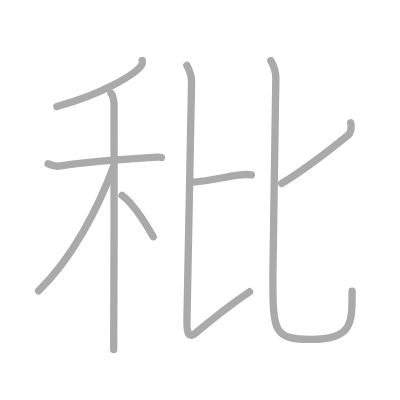
t = 0.00 s
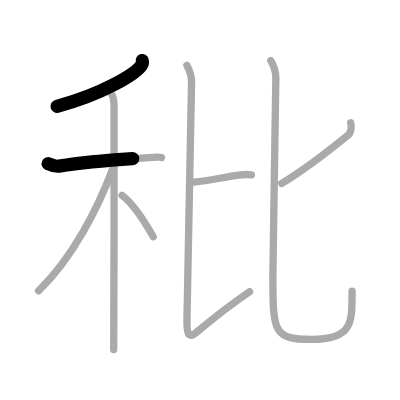
t = 1.75 s
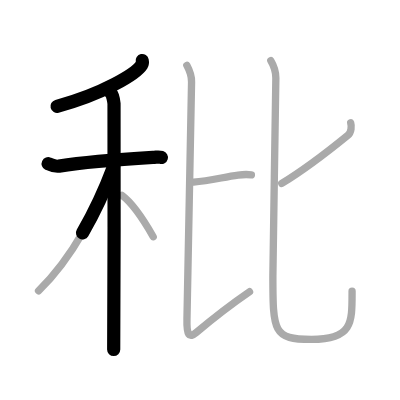
t = 3.50 s
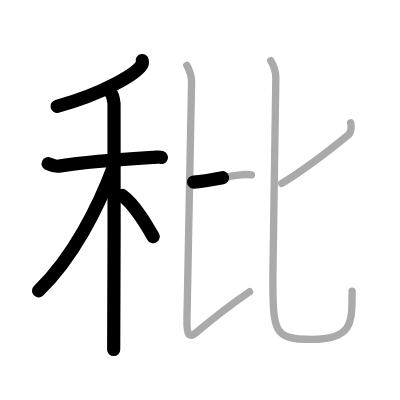
t = 5.50 s
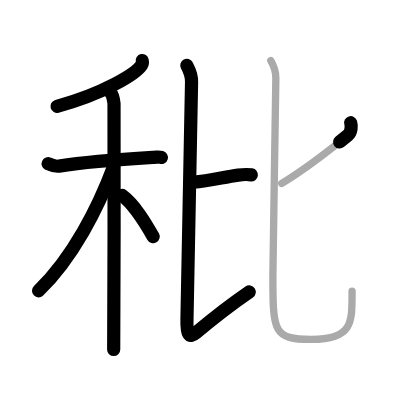
t = 7.25 s
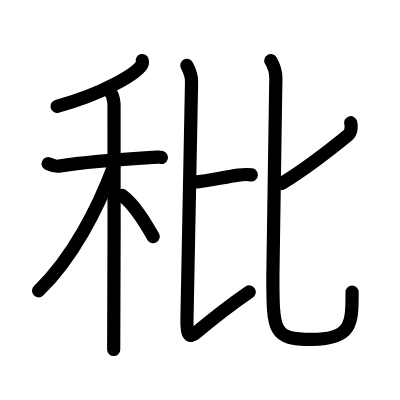
t = 9.00 s

The animated SVG that drew these frames (rendered in a browser with its animation timeline set to each time). Animation: 9 SMIL elements (animate=9); one cycle of 9.00 s.

<?xml version="1.0" standalone="no"?>
<!DOCTYPE svg PUBLIC "-//W3C//DTD SVG 1.1//EN"   "http://www.w3.org/Graphics/SVG/1.1/DTD/svg11.dtd">
<svg width="400px" height="400px"  version="1.1" xmlns="http://www.w3.org/2000/svg">
  <defs>
    <marker id="Triangle" viewBox="0 0 10 10" refX="0" refY="5" markerUnits="strokeWidth" markerWidth="3" style="stroke-opacity:0%;fill:#aaaaaa;" markerHeight="2" orient="auto">
      <path d="M 0 0 L 10 5 L 0 10 z" />
    </marker>
    
    <marker id="Arrow" viewBox="0 0 10 10" refX="5" refY="5" markerUnits="strokeWidth" markerWidth="1.8" style="stroke-opacity:0%;fill:#770000;" markerHeight="2" orient="auto">
      <path d="M 0 4 L 6 4 L 4 1 L 10 5 L 4 9 L 6 6 L 0 6 z" />
        <circle cx="5" cy="5" r="5" />
      </marker>
    
    <marker id="TriangleRed" viewBox="0 0 10 10" refX="0" refY="5" markerUnits="strokeWidth" markerWidth="3" style="stroke-opacity:0%;fill:#CC0000;" markerHeight="2" orient="auto">
      <path d="M 0 0 L 10 5 L 0 10 z" />
    </marker>
    
    <marker id="ArrowRed" viewBox="0 0 10 10" refX="5" refY="5" markerUnits="strokeWidth" markerWidth="1.8" style="stroke-opacity:0%;fill:#CC0000;" markerHeight="2" orient="auto">
      <path d="M 0 4 L 6 4 L 4 1 L 10 5 L 4 9 L 6 6 L 0 6 z" />
        <circle cx="5" cy="5" r="5" />
      </marker>
    
  </defs>
  
  <path style="fill:#ffffff; fill-opacity:100%; fill-rule:evenodd; stroke-width:0;" d="M 0 0 L 400px 0 L 400px 400px L 0 400px L 0 0" />

  <g transform="scale(3.6697247706422 3.6697247706422)">
<path style="fill:none; fill-opacity:0%; fill-rule:evenodd; stroke:#aaaaaa; stroke-opacity:100%; stroke-width: 1.5pt; stroke-linejoin:round; stroke-linecap:round;" d="M38.75 16.5c0.06 0.29 0.14 0.76-0.13 1.18C37.04 20.18 27.94 25.65 15.5 29"></path>
<path style="fill:none; fill-opacity:0%; fill-rule:evenodd; stroke:#aaaaaa; stroke-opacity:100%; stroke-width: 1.5pt; stroke-linejoin:round; stroke-linecap:round;" d="M13.12 44.61c0.47 0.22 1.73 0.85 2.96 0.66C24.25 44 31.75 43.5 41.67 42.9c1.25-0.08 1.55-0.22 2.33 0"></path>
<path style="fill:none; fill-opacity:0%; fill-rule:evenodd; stroke:#aaaaaa; stroke-opacity:100%; stroke-width: 1.5pt; stroke-linejoin:round; stroke-linecap:round;" d="M30.24 25.41c0.46 0.43 0.74 1.95 0.83 2.82c0.09 0.87 0 61.59-0.09 67.02"></path>
<path style="fill:none; fill-opacity:0%; fill-rule:evenodd; stroke:#aaaaaa; stroke-opacity:100%; stroke-width: 1.5pt; stroke-linejoin:round; stroke-linecap:round;" d="M30.93 45.47C26.79 56.54 19.88 70.2 10.5 79.25"></path>
<path style="fill:none; fill-opacity:0%; fill-rule:evenodd; stroke:#aaaaaa; stroke-opacity:100%; stroke-width: 1.5pt; stroke-linejoin:round; stroke-linecap:round;" d="M33.25 53.25c3.56 2.62 6.58 7.88 8.5 11.25"></path>
<path style="fill:none; fill-opacity:0%; fill-rule:evenodd; stroke:#aaaaaa; stroke-opacity:100%; stroke-width: 1.5pt; stroke-linejoin:round; stroke-linecap:round;" d="M52.75 49.62c4.45-0.31 8.26-1.4 12.14-1.91c1.14-0.15 3.02-0.15 3.61-0.06"></path>
<path style="fill:none; fill-opacity:0%; fill-rule:evenodd; stroke:#aaaaaa; stroke-opacity:100%; stroke-width: 1.5pt; stroke-linejoin:round; stroke-linecap:round;" d="M50.91 17.81c0.72 1.34 1.34 2.74 1.29 4.55c-0.12 4.9-1.08 57.22-1.25 64.51c-0.11 4.46 0.58 5.39 2.49 3.78C58.79 86.14 64.72 81.75 68 79.5"></path>
<path style="fill:none; fill-opacity:0%; fill-rule:evenodd; stroke:#aaaaaa; stroke-opacity:100%; stroke-width: 1.5pt; stroke-linejoin:round; stroke-linecap:round;" d="M95.56 33.44c0.23 0.78 0.29 2.57-0.8 3.46c-6.26 5.11-11 8.84-17.98 13.1"></path>
<path style="fill:none; fill-opacity:0%; fill-rule:evenodd; stroke:#aaaaaa; stroke-opacity:100%; stroke-width: 1.5pt; stroke-linejoin:round; stroke-linecap:round;" d="M73.79 16.5c0.74 1.23 1.38 3.2 1.38 4.76c0 4.1-0.81 49.02-0.81 53.84c0 15.39 0.13 17.39 10.56 17.39c11.3 0 11.02-4.71 11.02-13.15"></path>

<path style="fill:none; fill-opacity:0%; fill-rule:evenodd; stroke:#000000; stroke-opacity:100%; stroke-width: 2.7pt; stroke-linejoin:round; stroke-linecap:round;" d="M38.75 16.5c0.06 0.29 0.14 0.76-0.13 1.18C37.04 20.18 27.94 25.65 15.5 29" pathLength="100" stroke-dashoffset="100" stroke-dasharray="100 105"><animate id="dashAnim1" attributeName="stroke-dashoffset" from="100" to="0" dur="1s" calcMode="linear" fill="freeze"/></path>
<path style="fill:none; fill-opacity:0%; fill-rule:evenodd; stroke:#000000; stroke-opacity:100%; stroke-width: 2.7pt; stroke-linejoin:round; stroke-linecap:round;" d="M13.12 44.61c0.47 0.22 1.73 0.85 2.96 0.66C24.25 44 31.75 43.5 41.67 42.9c1.25-0.08 1.55-0.22 2.33 0" pathLength="100" stroke-dashoffset="100" stroke-dasharray="100 105"><animate id="dashAnim2" attributeName="stroke-dashoffset" from="100" to="0" dur="1s" calcMode="linear" begin="dashAnim1.end" fill="freeze"/></path>
<path style="fill:none; fill-opacity:0%; fill-rule:evenodd; stroke:#000000; stroke-opacity:100%; stroke-width: 2.7pt; stroke-linejoin:round; stroke-linecap:round;" d="M30.24 25.41c0.46 0.43 0.74 1.95 0.83 2.82c0.09 0.87 0 61.59-0.09 67.02" pathLength="100" stroke-dashoffset="100" stroke-dasharray="100 105"><animate id="dashAnim3" attributeName="stroke-dashoffset" from="100" to="0" dur="1s" calcMode="linear" begin="dashAnim2.end" fill="freeze"/></path>
<path style="fill:none; fill-opacity:0%; fill-rule:evenodd; stroke:#000000; stroke-opacity:100%; stroke-width: 2.7pt; stroke-linejoin:round; stroke-linecap:round;" d="M30.93 45.47C26.79 56.54 19.88 70.2 10.5 79.25" pathLength="100" stroke-dashoffset="100" stroke-dasharray="100 105"><animate id="dashAnim4" attributeName="stroke-dashoffset" from="100" to="0" dur="1s" calcMode="linear" begin="dashAnim3.end" fill="freeze"/></path>
<path style="fill:none; fill-opacity:0%; fill-rule:evenodd; stroke:#000000; stroke-opacity:100%; stroke-width: 2.7pt; stroke-linejoin:round; stroke-linecap:round;" d="M33.25 53.25c3.56 2.62 6.58 7.88 8.5 11.25" pathLength="100" stroke-dashoffset="100" stroke-dasharray="100 105"><animate id="dashAnim5" attributeName="stroke-dashoffset" from="100" to="0" dur="1s" calcMode="linear" begin="dashAnim4.end" fill="freeze"/></path>
<path style="fill:none; fill-opacity:0%; fill-rule:evenodd; stroke:#000000; stroke-opacity:100%; stroke-width: 2.7pt; stroke-linejoin:round; stroke-linecap:round;" d="M52.75 49.62c4.45-0.31 8.26-1.4 12.14-1.91c1.14-0.15 3.02-0.15 3.61-0.06" pathLength="100" stroke-dashoffset="100" stroke-dasharray="100 105"><animate id="dashAnim6" attributeName="stroke-dashoffset" from="100" to="0" dur="1s" calcMode="linear" begin="dashAnim5.end" fill="freeze"/></path>
<path style="fill:none; fill-opacity:0%; fill-rule:evenodd; stroke:#000000; stroke-opacity:100%; stroke-width: 2.7pt; stroke-linejoin:round; stroke-linecap:round;" d="M50.91 17.81c0.72 1.34 1.34 2.74 1.29 4.55c-0.12 4.9-1.08 57.22-1.25 64.51c-0.11 4.46 0.58 5.39 2.49 3.78C58.79 86.14 64.72 81.75 68 79.5" pathLength="100" stroke-dashoffset="100" stroke-dasharray="100 105"><animate id="dashAnim7" attributeName="stroke-dashoffset" from="100" to="0" dur="1s" calcMode="linear" begin="dashAnim6.end" fill="freeze"/></path>
<path style="fill:none; fill-opacity:0%; fill-rule:evenodd; stroke:#000000; stroke-opacity:100%; stroke-width: 2.7pt; stroke-linejoin:round; stroke-linecap:round;" d="M95.56 33.44c0.23 0.78 0.29 2.57-0.8 3.46c-6.26 5.11-11 8.84-17.98 13.1" pathLength="100" stroke-dashoffset="100" stroke-dasharray="100 105"><animate id="dashAnim8" attributeName="stroke-dashoffset" from="100" to="0" dur="1s" calcMode="linear" begin="dashAnim7.end" fill="freeze"/></path>
<path style="fill:none; fill-opacity:0%; fill-rule:evenodd; stroke:#000000; stroke-opacity:100%; stroke-width: 2.7pt; stroke-linejoin:round; stroke-linecap:round;" d="M73.79 16.5c0.74 1.23 1.38 3.2 1.38 4.76c0 4.1-0.81 49.02-0.81 53.84c0 15.39 0.13 17.39 10.56 17.39c11.3 0 11.02-4.71 11.02-13.15" pathLength="100" stroke-dashoffset="100" stroke-dasharray="100 105"><animate id="dashAnim9" attributeName="stroke-dashoffset" from="100" to="0" dur="1s" calcMode="linear" begin="dashAnim8.end" fill="freeze"/></path>

</g>

</svg>  
          
